Image classification data set "cnn" (AnonymDavid/szakdolgozat on GitHub). Class labels (11): battery, capacitor, diode, inductor, lamp, resistor, AC source, DC source, switch, NPN transistor, PNP transistor.

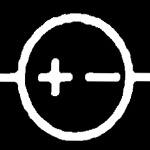
Label: DC source

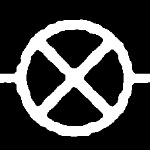
Label: lamp

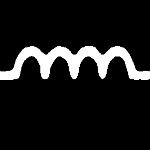
Label: inductor

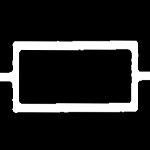
Label: resistor

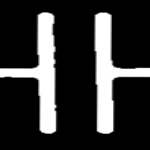
Label: capacitor

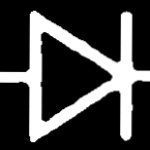
Label: diode
